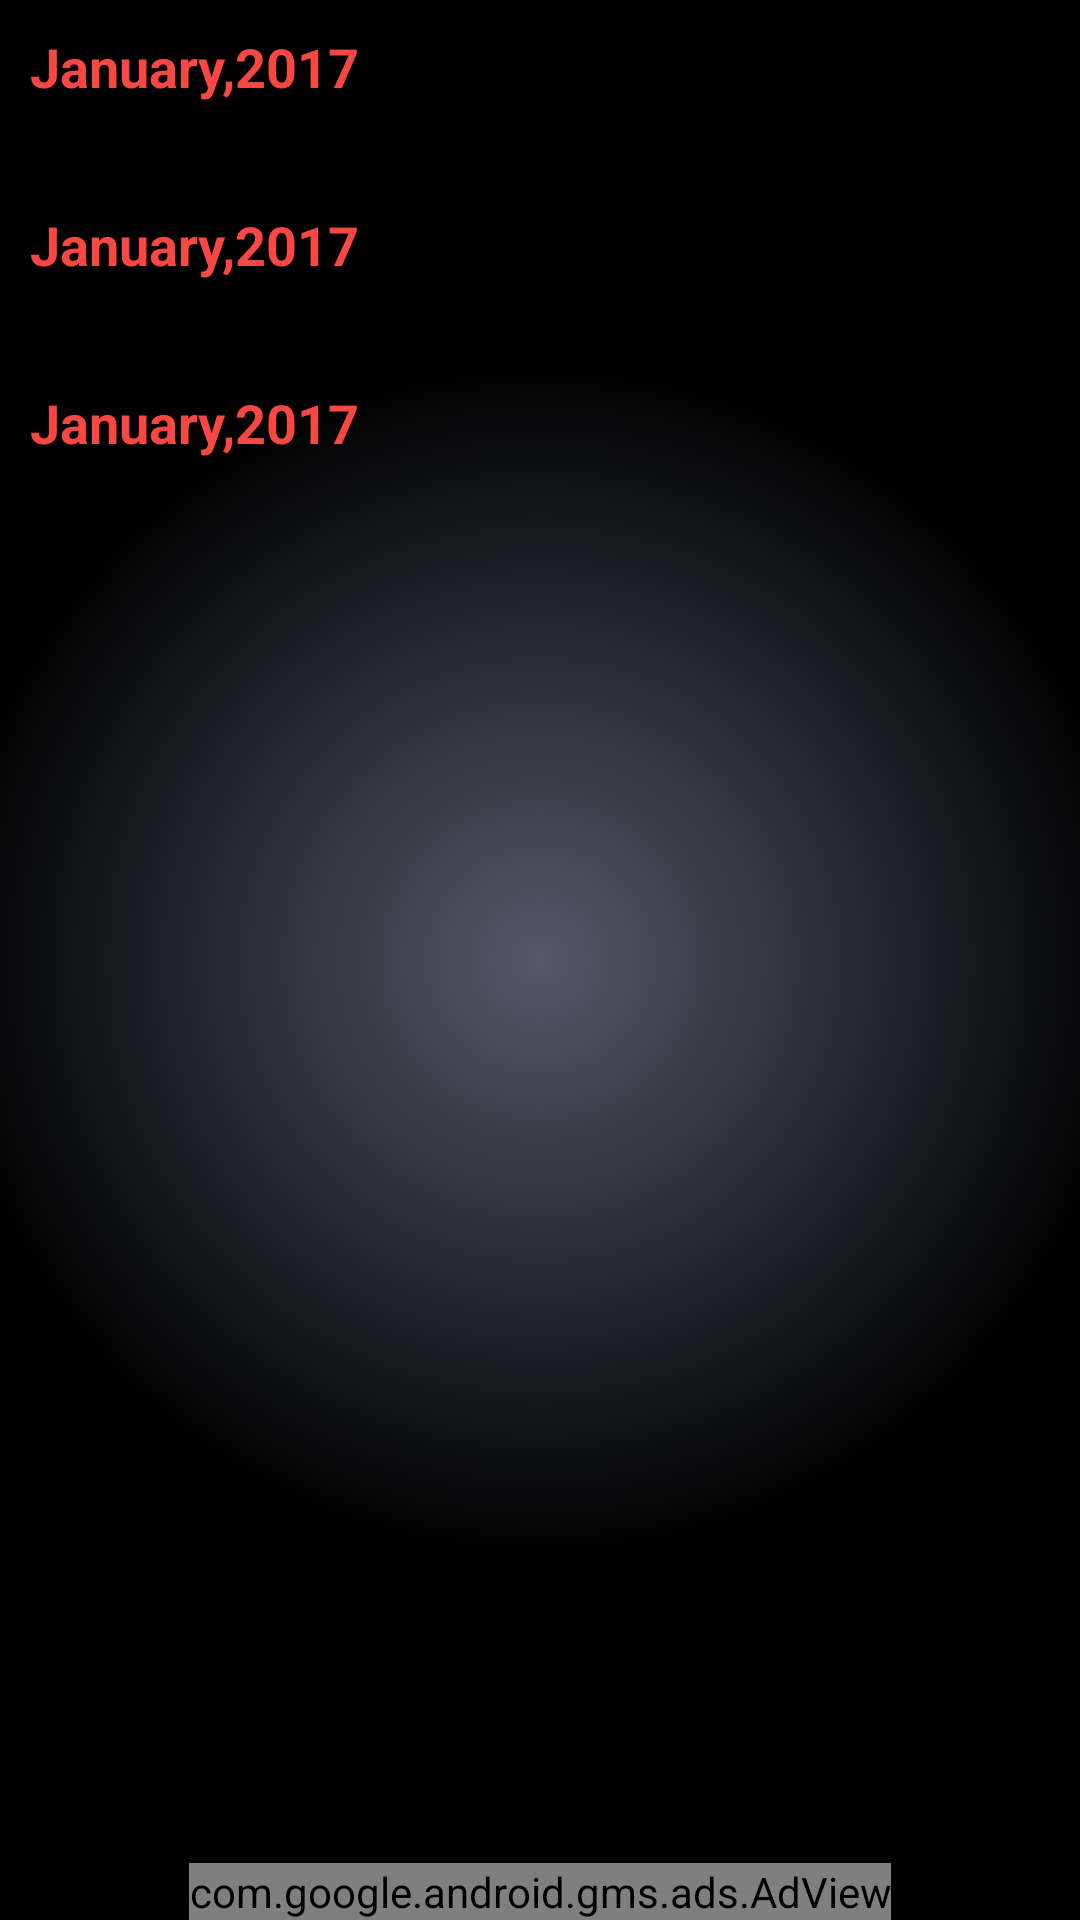

Layout XML and referenced resources for this Android screen:
<!-- AndroidManifest.xml: application theme AppTheme -->
<!-- res/layout/fragment_usage_history.xml -->
<?xml version="1.0" encoding="utf-8"?>
<RelativeLayout  xmlns:android="http://schemas.android.com/apk/res/android"
    xmlns:ads="http://schemas.android.com/apk/res-auto"
    xmlns:app="http://schemas.android.com/apk/res-auto"
    android:id="@+id/rell"
    android:layout_width="match_parent"
    android:layout_height="match_parent"
    android:animateLayoutChanges="true"
    android:background="@drawable/bg_gradient"
    android:orientation="vertical">

    <ScrollView
        android:layout_width="match_parent"
        android:layout_height="wrap_content"
        android:layout_alignParentTop="true"
        android:layout_above="@+id/adView">

        <LinearLayout xmlns:android="http://schemas.android.com/apk/res/android"
            android:layout_width="match_parent"
            android:layout_height="match_parent"

            android:orientation="vertical">

            <TextView
                android:id="@+id/txt1"
                android:layout_width="match_parent"
                android:layout_height="wrap_content"
                android:padding="@dimen/dp10"
                android:text="January,2017"
                android:textAppearance="?android:textAppearanceMedium"
                android:textColor="@color/colorPrimary"
                android:textStyle="bold" />

            <LinearLayout
                android:layout_width="match_parent"
                android:layout_height="wrap_content"
                android:id="@+id/ll1"

                android:visibility="gone"
                android:orientation="vertical">



                <TextView

                    android:layout_width="match_parent"
                    android:layout_height="wrap_content"
                    android:padding="@dimen/dp10"
                    android:text="No data"
                    android:gravity="center_horizontal"
                    android:layout_gravity="center_horizontal"
                    android:textAppearance="?android:textAppearanceSmall"
                    android:textColor="@color/grey_cc"
                    android:textStyle="bold" />

            </LinearLayout>

            <android.support.v7.widget.RecyclerView
                android:id="@+id/monthRecycler1"
                android:layout_width="match_parent"
                android:layout_height="wrap_content"
                android:layout_marginBottom="@dimen/dp15"

                android:scrollbars="vertical" />

            <TextView
                android:id="@+id/txt2"
                android:layout_width="match_parent"
                android:layout_height="wrap_content"
                android:padding="@dimen/dp10"
                android:text="January,2017"
                android:textAppearance="?android:textAppearanceMedium"
                android:textColor="@color/colorPrimary"
                android:textStyle="bold" />

            <LinearLayout
                android:layout_width="match_parent"
                android:layout_height="wrap_content"
                android:id="@+id/ll2"

                android:visibility="gone"
                android:orientation="vertical">



                <TextView

                    android:layout_width="match_parent"
                    android:layout_height="wrap_content"
                    android:padding="@dimen/dp10"
                    android:text="No data"
                    android:gravity="center_horizontal"
                    android:layout_gravity="center_horizontal"
                    android:textAppearance="?android:textAppearanceSmall"
                    android:textColor="@color/grey_cc"
                    android:textStyle="bold" />

            </LinearLayout>
            <android.support.v7.widget.RecyclerView
                android:id="@+id/monthRecycler2"
                android:layout_width="match_parent"
                android:layout_height="wrap_content"
                android:layout_marginBottom="@dimen/dp15"

                android:scrollbars="vertical" />

            <TextView
                android:id="@+id/txt3"
                android:layout_width="match_parent"
                android:layout_height="wrap_content"
                android:padding="@dimen/dp10"
                android:text="January,2017"
                android:textAppearance="?android:textAppearanceMedium"
                android:textColor="@color/colorPrimary"
                android:textStyle="bold" />

            <LinearLayout
                android:layout_width="match_parent"
                android:layout_height="wrap_content"
                android:id="@+id/ll3"
                android:visibility="gone"
                android:orientation="vertical">



                <TextView

                    android:layout_width="match_parent"
                    android:layout_height="wrap_content"
                    android:padding="@dimen/dp10"
                    android:text="No data"
                    android:gravity="center_horizontal"
                    android:layout_gravity="center_horizontal"
                    android:textAppearance="?android:textAppearanceSmall"
                    android:textColor="@color/grey_cc"
                    android:textStyle="bold" />

            </LinearLayout>
            <android.support.v7.widget.RecyclerView
                android:id="@+id/monthRecycler3"
                android:layout_width="match_parent"
                android:layout_height="wrap_content"
                android:layout_marginBottom="@dimen/dp15"

                android:scrollbars="vertical" />
        </LinearLayout>

    </ScrollView>
    <com.google.android.gms.ads.AdView
        android:id="@+id/adView"
        android:layout_width="wrap_content"
        android:layout_height="wrap_content"
        android:layout_alignParentBottom="true"
        android:layout_centerHorizontal="true"
        ads:adSize="BANNER"
        ads:adUnitId="@string/banner_ad_unit_id4"></com.google.android.gms.ads.AdView>


</RelativeLayout>
<!-- resources referenced by this layout -->
<resources>
  <color name="colorPrimary">#f94743</color>
  <color name="grey_cc">#cccccc</color>
  <dimen name="dp10">10dp</dimen>
  <dimen name="dp15">15dp</dimen>
  <!-- drawable bg_gradient (drawable) -->
  <?xml version="1.0" encoding="utf-8"?>
  <shape xmlns:android="http://schemas.android.com/apk/res/android" android:shape="rectangle">
      <gradient
          android:startColor="@color/blue_dark"
          android:endColor="#000000"
          android:gradientRadius="600"
          android:type="radial"/>
  </shape>
  <string name="banner_ad_unit_id4">ca-app-pub-7437967459659576/6304497646</string>
  <style name="AppTheme" parent="Theme.AppCompat.Light.NoActionBar">
          
          <item name="colorPrimary">@color/colorPrimary</item>
          <item name="colorPrimaryDark">@color/colorPrimaryDark</item>
          <item name="colorAccent">@color/colorAccent</item>
  
      </style>
  <color name="blue_dark">#535968</color>
  <color name="colorPrimaryDark">#db2d29</color>
  <color name="colorAccent">#ff4e4a</color>
</resources>
